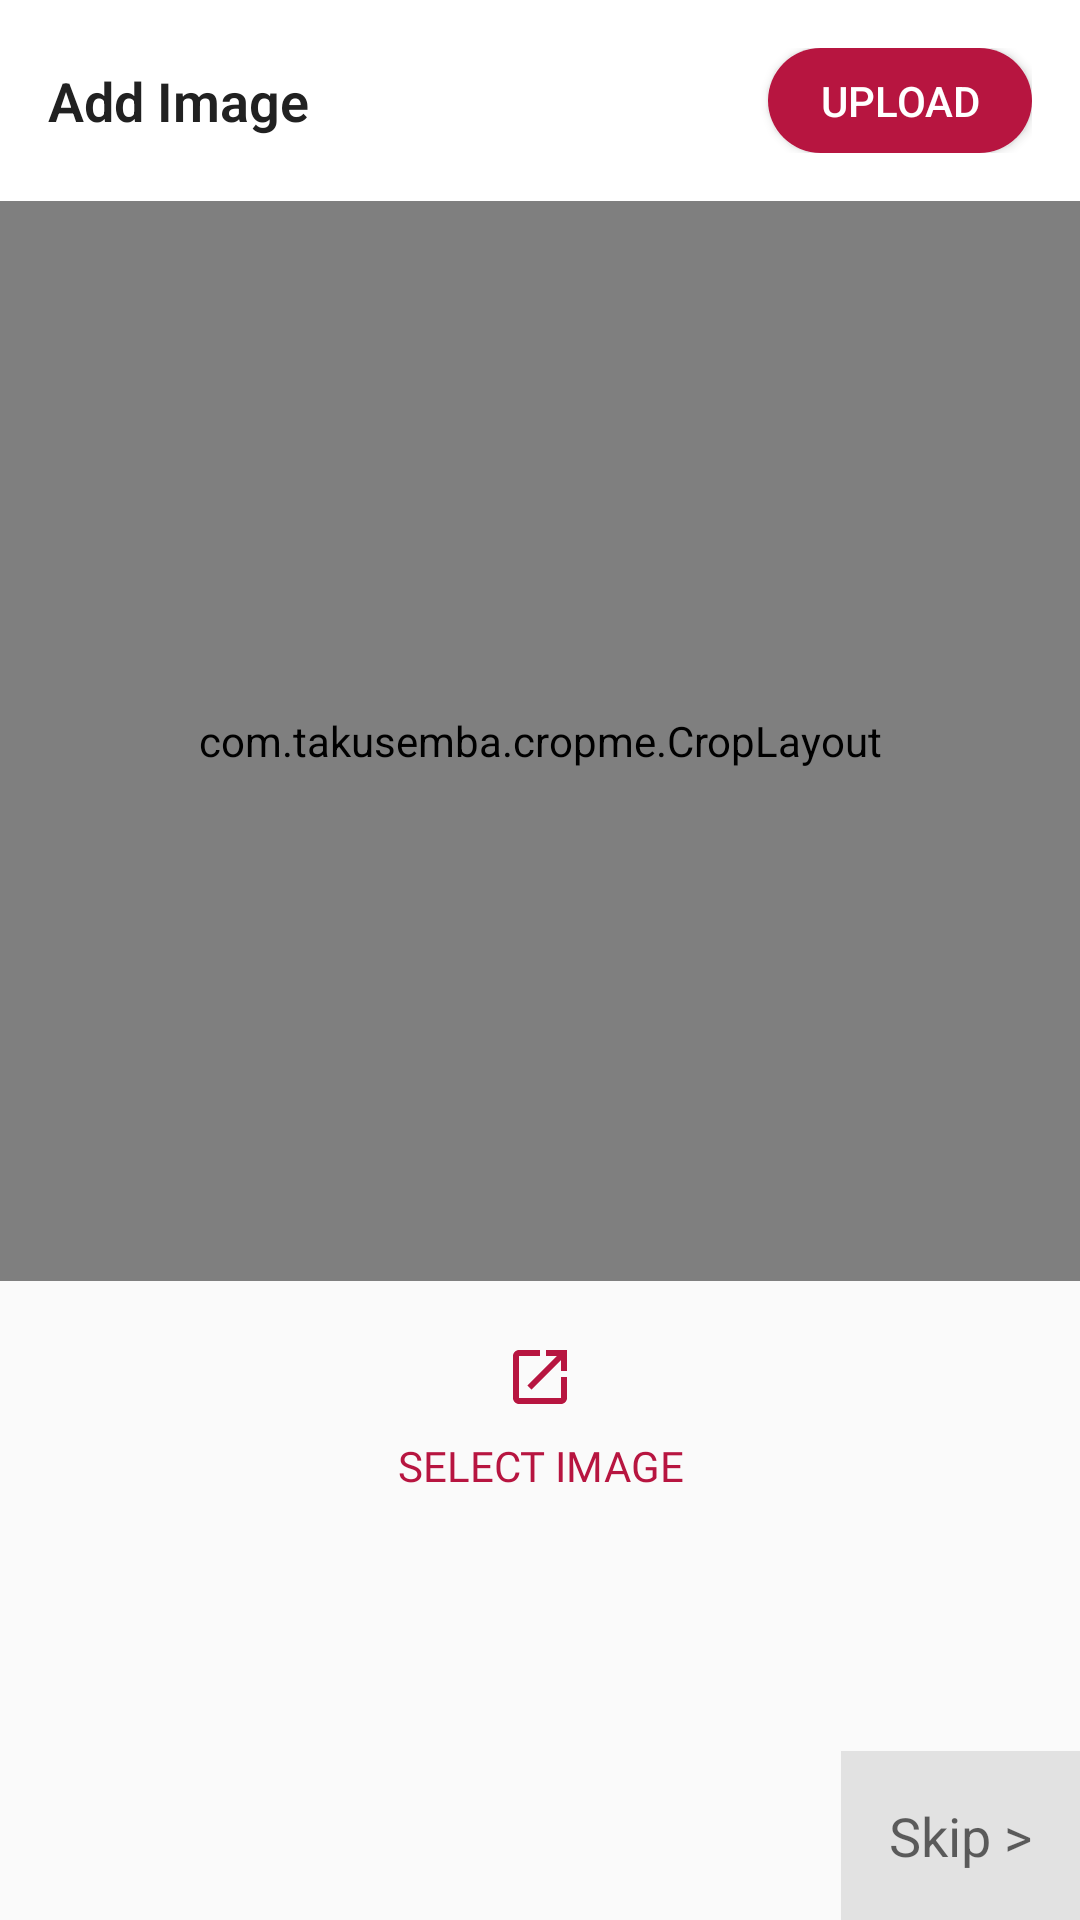

Android layout source for this screen:
<!-- AndroidManifest.xml: application theme AppTheme -->
<!-- res/layout/activity_upload_image.xml -->
<?xml version="1.0" encoding="utf-8"?>
<androidx.constraintlayout.widget.ConstraintLayout
    xmlns:android="http://schemas.android.com/apk/res/android"
    android:layout_width="match_parent"
    android:layout_height="match_parent"
    xmlns:app="http://schemas.android.com/apk/res-auto"
    android:orientation="vertical">

    <RelativeLayout
        android:id="@+id/tool_bar"
        android:layout_width="match_parent"
        android:background="@color/white"
        app:layout_constraintTop_toTopOf="parent"
        android:padding="@dimen/defult_item_layout_margin_double"
        android:layout_height="wrap_content">

        <TextView
            android:layout_width="match_parent"
            android:layout_height="wrap_content"
            android:layout_centerVertical="true"
            android:layout_toStartOf="@id/button_upload_image"
            android:fontFamily="sans-serif-light"
            android:text="Add Image"
            android:textAppearance="?android:textAppearanceMedium"
            android:textColor="@color/black900"
            android:textStyle="bold" />

        <Button
            android:id="@+id/button_upload_image"
            android:layout_width="wrap_content"
            android:layout_height="wrap_content"
            android:layout_alignParentEnd="true"
            android:background="@drawable/button_search"
            android:minHeight="0dp"
            android:paddingStart="@dimen/defult_item_layout_margin_double"
            android:paddingTop="@dimen/defult_item_layout_margin"
            android:paddingEnd="@dimen/defult_item_layout_margin_double"
            android:paddingBottom="@dimen/defult_item_layout_margin"
            android:text="Upload"
            android:textColor="@color/white" />


    </RelativeLayout>

    <Button
        android:id="@+id/select_image"
        android:layout_width="wrap_content"
        android:layout_height="wrap_content"
        android:layout_marginTop="@dimen/defult_item_layout_margin_double"
        android:drawableTop="@drawable/ic_open_in_new_black_24dp"
        android:fontFamily="@font/roboto_mono"
        app:layout_constraintStart_toStartOf="parent"
        app:layout_constraintEnd_toEndOf="parent"
        android:paddingBottom="@dimen/defult_item_layout_margin_half"
        android:paddingTop="@dimen/defult_item_layout_margin_half"
        android:paddingStart="@dimen/defult_item_layout_margin_double"
        android:paddingEnd="@dimen/defult_item_layout_margin_double"
        app:layout_constraintTop_toBottomOf="@id/crop_view"
        android:textColor="@color/jalapino_red"
        android:drawablePadding="@dimen/defult_item_layout_margin"
        android:text="Select Image"
        android:background="@drawable/button_try_again"/>



    <com.takusemba.cropme.CropLayout
        android:id="@+id/crop_view"
        android:layout_width="match_parent"
        android:layout_height="0dp"
        app:cropme_background_alpha="80%"
        app:cropme_frame_height_percent="90%"
        app:cropme_frame_width_percent="90%"
        app:cropme_max_scale="3.0"
        app:cropme_overlay_shape="rectangle"
        app:cropme_with_border="true"
        app:layout_constraintDimensionRatio="h,1:1"
        app:layout_constraintEnd_toEndOf="parent"
        app:layout_constraintStart_toStartOf="parent"
        app:layout_constraintTop_toBottomOf="@id/tool_bar"
        />

    <TextView
        android:id="@+id/button_skip"
        android:layout_width="wrap_content"
        android:layout_height="wrap_content"
        app:layout_constraintBottom_toBottomOf="parent"
        android:background="@color/dot"
        app:layout_constraintEnd_toEndOf="parent"
        android:padding="@dimen/defult_item_layout_margin_double"
        android:textAppearance="?android:textAppearanceMedium"
        android:text="Skip >"/>

</androidx.constraintlayout.widget.ConstraintLayout>
<!-- resources referenced by this layout -->
<resources>
  <color name="black900">#212121</color>
  <color name="dot">#E2E2E2</color>
  <color name="jalapino_red">#b71540</color>
  <color name="white">@android:color/white</color>
  <dimen name="defult_item_layout_margin">8dp</dimen>
  <dimen name="defult_item_layout_margin_double">16dp</dimen>
  <dimen name="defult_item_layout_margin_half">4dp</dimen>
  <!-- drawable button_search (drawable) -->
  <?xml version="1.0" encoding="utf-8"?>
  <selector xmlns:android="http://schemas.android.com/apk/res/android">
  
      <item
          android:state_pressed="true"
          android:state_enabled="true"
  
          >
          <shape
              android:shape="rectangle"
  
              >
              <corners
                  android:radius="18dp"/>
  
  
              <solid android:color="@color/jalapino_red_dark"/>
          </shape>
      </item>
      <item
          android:state_enabled="true">
          <shape
              android:shape="rectangle">
              <corners
                  android:radius="18dp"/>
  
              <solid
                  android:color="@color/jalapino_red"/>
          </shape>
      </item>
  
      <item
          android:state_enabled="false">
          <shape
              android:shape="rectangle">
              <corners
                  android:radius="18dp"/>
  
              <solid
                  android:color="@color/dot"/>
          </shape>
      </item>
  
  </selector>
  <!-- drawable ic_open_in_new_black_24dp (drawable) -->
  <vector android:height="24dp" android:tint="#b71540"
      android:viewportHeight="24.0" android:viewportWidth="24.0"
      android:width="24dp" xmlns:android="http://schemas.android.com/apk/res/android">
      <path android:fillColor="#FF000000" android:pathData="M19,19H5V5h7V3H5c-1.11,0 -2,0.9 -2,2v14c0,1.1 0.89,2 2,2h14c1.1,0 2,-0.9 2,-2v-7h-2v7zM14,3v2h3.59l-9.83,9.83 1.41,1.41L19,6.41V10h2V3h-7z"/>
  </vector>
  <style name="AppTheme" parent="Theme.AppCompat.Light.NoActionBar">
          
          <item name="colorPrimary">@color/jalapino_red</item>
          <item name="colorPrimaryDark">@color/jalapino_red</item>
          <item name="colorAccent">@color/jalapino_red</item>
      </style>
  <color name="jalapino_red_dark">#991235</color>
</resources>
